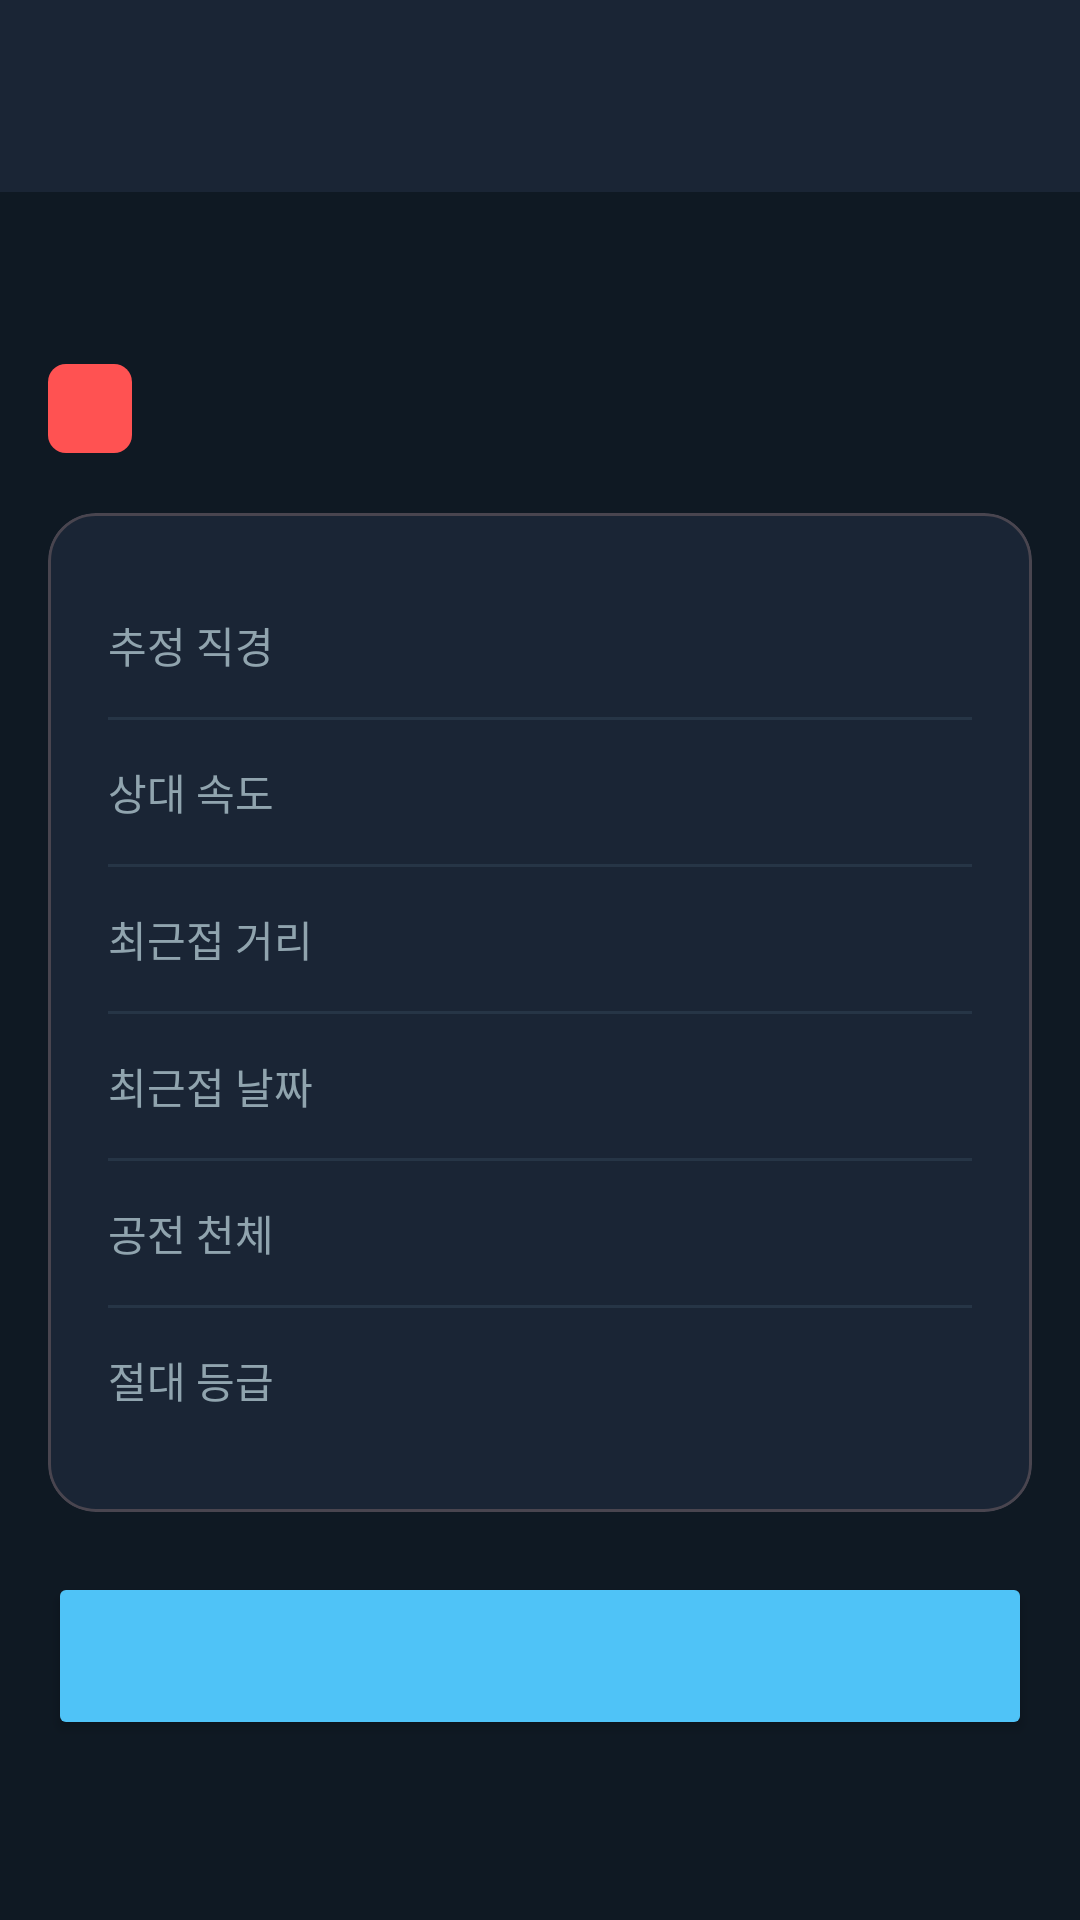

Layout XML and referenced resources for this Android screen:
<!-- AndroidManifest.xml: application theme Theme.SpaceThreat -->
<!-- res/layout/activity_asteroid_detail.xml -->
<?xml version="1.0" encoding="utf-8"?>
<androidx.coordinatorlayout.widget.CoordinatorLayout
    xmlns:android="http://schemas.android.com/apk/res/android"
    xmlns:app="http://schemas.android.com/apk/res-auto"
    xmlns:tools="http://schemas.android.com/tools"
    android:layout_width="match_parent"
    android:layout_height="match_parent"
    android:background="@color/color_background"
    tools:context=".ui.detail.AsteroidDetailActivity">

    <com.google.android.material.appbar.AppBarLayout
        android:layout_width="match_parent"
        android:layout_height="wrap_content"
        android:background="@color/color_surface"
        app:elevation="0dp">

        <androidx.appcompat.widget.Toolbar
            android:id="@+id/toolbar"
            android:layout_width="match_parent"
            android:layout_height="?attr/actionBarSize"
            app:titleTextColor="@color/color_text_primary" />

    </com.google.android.material.appbar.AppBarLayout>

    <androidx.core.widget.NestedScrollView
        android:layout_width="match_parent"
        android:layout_height="match_parent"
        android:fillViewport="true"
        app:layout_behavior="@string/appbar_scrolling_view_behavior">

        <LinearLayout
            android:layout_width="match_parent"
            android:layout_height="wrap_content"
            android:orientation="vertical"
            android:padding="16dp">

            
            <TextView
                android:id="@+id/tvDetailName"
                android:layout_width="match_parent"
                android:layout_height="wrap_content"
                android:textColor="@color/color_text_primary"
                android:textSize="22sp"
                android:textStyle="bold"
                android:layout_marginBottom="12dp"
                tools:text="465633 2009 JR5" />

            
            <TextView
                android:id="@+id/tvHazardStatus"
                android:layout_width="wrap_content"
                android:layout_height="wrap_content"
                android:paddingHorizontal="14dp"
                android:paddingVertical="6dp"
                android:textColor="@color/white"
                android:textSize="13sp"
                android:textStyle="bold"
                android:background="@drawable/badge_rounded"
                android:layout_marginBottom="20dp"
                tools:text="⚠ POTENTIALLY HAZARDOUS" />

            
            <com.google.android.material.card.MaterialCardView
                android:layout_width="match_parent"
                android:layout_height="wrap_content"
                android:layout_marginBottom="20dp"
                app:cardBackgroundColor="@color/color_surface"
                app:cardCornerRadius="16dp"
                app:cardElevation="0dp">

                <LinearLayout
                    android:layout_width="match_parent"
                    android:layout_height="wrap_content"
                    android:orientation="vertical"
                    android:padding="20dp">

                    
                    <LinearLayout
                        android:layout_width="match_parent"
                        android:layout_height="48dp"
                        android:orientation="horizontal"
                        android:gravity="center_vertical">

                        <TextView
                            android:layout_width="0dp"
                            android:layout_height="wrap_content"
                            android:layout_weight="1"
                            android:text="@string/label_diameter"
                            android:textColor="@color/color_text_secondary"
                            android:textSize="14sp" />

                        <TextView
                            android:id="@+id/tvDiameter"
                            android:layout_width="wrap_content"
                            android:layout_height="wrap_content"
                            android:textColor="@color/color_text_primary"
                            android:textSize="14sp"
                            android:textStyle="bold"
                            tools:text="0.211 – 0.471 km" />

                    </LinearLayout>

                    <View android:layout_width="match_parent" android:layout_height="1dp" android:background="@color/color_divider" />

                    
                    <LinearLayout
                        android:layout_width="match_parent"
                        android:layout_height="48dp"
                        android:orientation="horizontal"
                        android:gravity="center_vertical">

                        <TextView
                            android:layout_width="0dp"
                            android:layout_height="wrap_content"
                            android:layout_weight="1"
                            android:text="@string/label_velocity"
                            android:textColor="@color/color_text_secondary"
                            android:textSize="14sp" />

                        <TextView
                            android:id="@+id/tvVelocity"
                            android:layout_width="wrap_content"
                            android:layout_height="wrap_content"
                            android:textColor="@color/color_text_primary"
                            android:textSize="14sp"
                            android:textStyle="bold"
                            tools:text="84,000 km/h" />

                    </LinearLayout>

                    <View android:layout_width="match_parent" android:layout_height="1dp" android:background="@color/color_divider" />

                    
                    <LinearLayout
                        android:layout_width="match_parent"
                        android:layout_height="48dp"
                        android:orientation="horizontal"
                        android:gravity="center_vertical">

                        <TextView
                            android:layout_width="0dp"
                            android:layout_height="wrap_content"
                            android:layout_weight="1"
                            android:text="@string/label_distance"
                            android:textColor="@color/color_text_secondary"
                            android:textSize="14sp" />

                        <TextView
                            android:id="@+id/tvDistance"
                            android:layout_width="wrap_content"
                            android:layout_height="wrap_content"
                            android:textColor="@color/color_text_primary"
                            android:textSize="14sp"
                            android:textStyle="bold"
                            tools:text="4,500,000 km" />

                    </LinearLayout>

                    <View android:layout_width="match_parent" android:layout_height="1dp" android:background="@color/color_divider" />

                    
                    <LinearLayout
                        android:layout_width="match_parent"
                        android:layout_height="48dp"
                        android:orientation="horizontal"
                        android:gravity="center_vertical">

                        <TextView
                            android:layout_width="0dp"
                            android:layout_height="wrap_content"
                            android:layout_weight="1"
                            android:text="@string/label_approach_date"
                            android:textColor="@color/color_text_secondary"
                            android:textSize="14sp" />

                        <TextView
                            android:id="@+id/tvApproachDate"
                            android:layout_width="wrap_content"
                            android:layout_height="wrap_content"
                            android:textColor="@color/color_text_primary"
                            android:textSize="14sp"
                            android:textStyle="bold"
                            tools:text="2026-06-12" />

                    </LinearLayout>

                    <View android:layout_width="match_parent" android:layout_height="1dp" android:background="@color/color_divider" />

                    
                    <LinearLayout
                        android:layout_width="match_parent"
                        android:layout_height="48dp"
                        android:orientation="horizontal"
                        android:gravity="center_vertical">

                        <TextView
                            android:layout_width="0dp"
                            android:layout_height="wrap_content"
                            android:layout_weight="1"
                            android:text="@string/label_orbiting_body"
                            android:textColor="@color/color_text_secondary"
                            android:textSize="14sp" />

                        <TextView
                            android:id="@+id/tvOrbitingBody"
                            android:layout_width="wrap_content"
                            android:layout_height="wrap_content"
                            android:textColor="@color/color_text_primary"
                            android:textSize="14sp"
                            android:textStyle="bold"
                            tools:text="Earth" />

                    </LinearLayout>

                    <View android:layout_width="match_parent" android:layout_height="1dp" android:background="@color/color_divider" />

                    
                    <LinearLayout
                        android:layout_width="match_parent"
                        android:layout_height="48dp"
                        android:orientation="horizontal"
                        android:gravity="center_vertical">

                        <TextView
                            android:layout_width="0dp"
                            android:layout_height="wrap_content"
                            android:layout_weight="1"
                            android:text="@string/label_magnitude"
                            android:textColor="@color/color_text_secondary"
                            android:textSize="14sp" />

                        <TextView
                            android:id="@+id/tvMagnitude"
                            android:layout_width="wrap_content"
                            android:layout_height="wrap_content"
                            android:textColor="@color/color_text_primary"
                            android:textSize="14sp"
                            android:textStyle="bold"
                            tools:text="20.47" />

                    </LinearLayout>

                </LinearLayout>

            </com.google.android.material.card.MaterialCardView>

            
            <Button
                android:id="@+id/btnWatchlist"
                android:layout_width="match_parent"
                android:layout_height="56dp"
                android:textColor="@color/color_on_primary"
                android:textSize="15sp"
                android:textStyle="bold"
                android:backgroundTint="@color/color_primary"
                tools:text="@string/btn_add_watchlist" />

        </LinearLayout>

    </androidx.core.widget.NestedScrollView>

</androidx.coordinatorlayout.widget.CoordinatorLayout>
<!-- resources referenced by this layout -->
<resources>
  <color name="color_background">#0F1923</color>
  <color name="color_divider">#263546</color>
  <color name="color_on_primary">#0F1923</color>
  <color name="color_primary">#4FC3F7</color>
  <color name="color_surface">#1A2535</color>
  <color name="color_text_primary">#FFFFFF</color>
  <color name="color_text_secondary">#90A4AE</color>
  <color name="white">#FFFFFFFF</color>
  <!-- drawable badge_rounded (drawable) -->
  <?xml version="1.0" encoding="utf-8"?>
  <shape xmlns:android="http://schemas.android.com/apk/res/android"
      android:shape="rectangle">
      <corners android:radius="6dp" />
      
      <solid android:color="#FF5252" />
  </shape>
  <string name="btn_add_watchlist">내 관심 목록에 추가</string>
  <string name="label_approach_date">최근접 날짜</string>
  <string name="label_diameter">추정 직경</string>
  <string name="label_distance">최근접 거리</string>
  <string name="label_magnitude">절대 등급</string>
  <string name="label_orbiting_body">공전 천체</string>
  <string name="label_velocity">상대 속도</string>
  <style name="Theme.SpaceThreat" parent="Theme.Material3.Dark.NoActionBar">
          <item name="colorPrimary">@color/color_primary</item>
          <item name="colorOnPrimary">@color/color_on_primary</item>
          <item name="colorSurface">@color/color_surface</item>
          <item name="android:colorBackground">@color/color_background</item>
          <item name="android:windowBackground">@color/color_background</item>
          <item name="android:statusBarColor">@color/color_background</item>
          <item name="android:navigationBarColor">@color/color_background</item>
          <item name="android:windowLightStatusBar">false</item>
      </style>
</resources>
